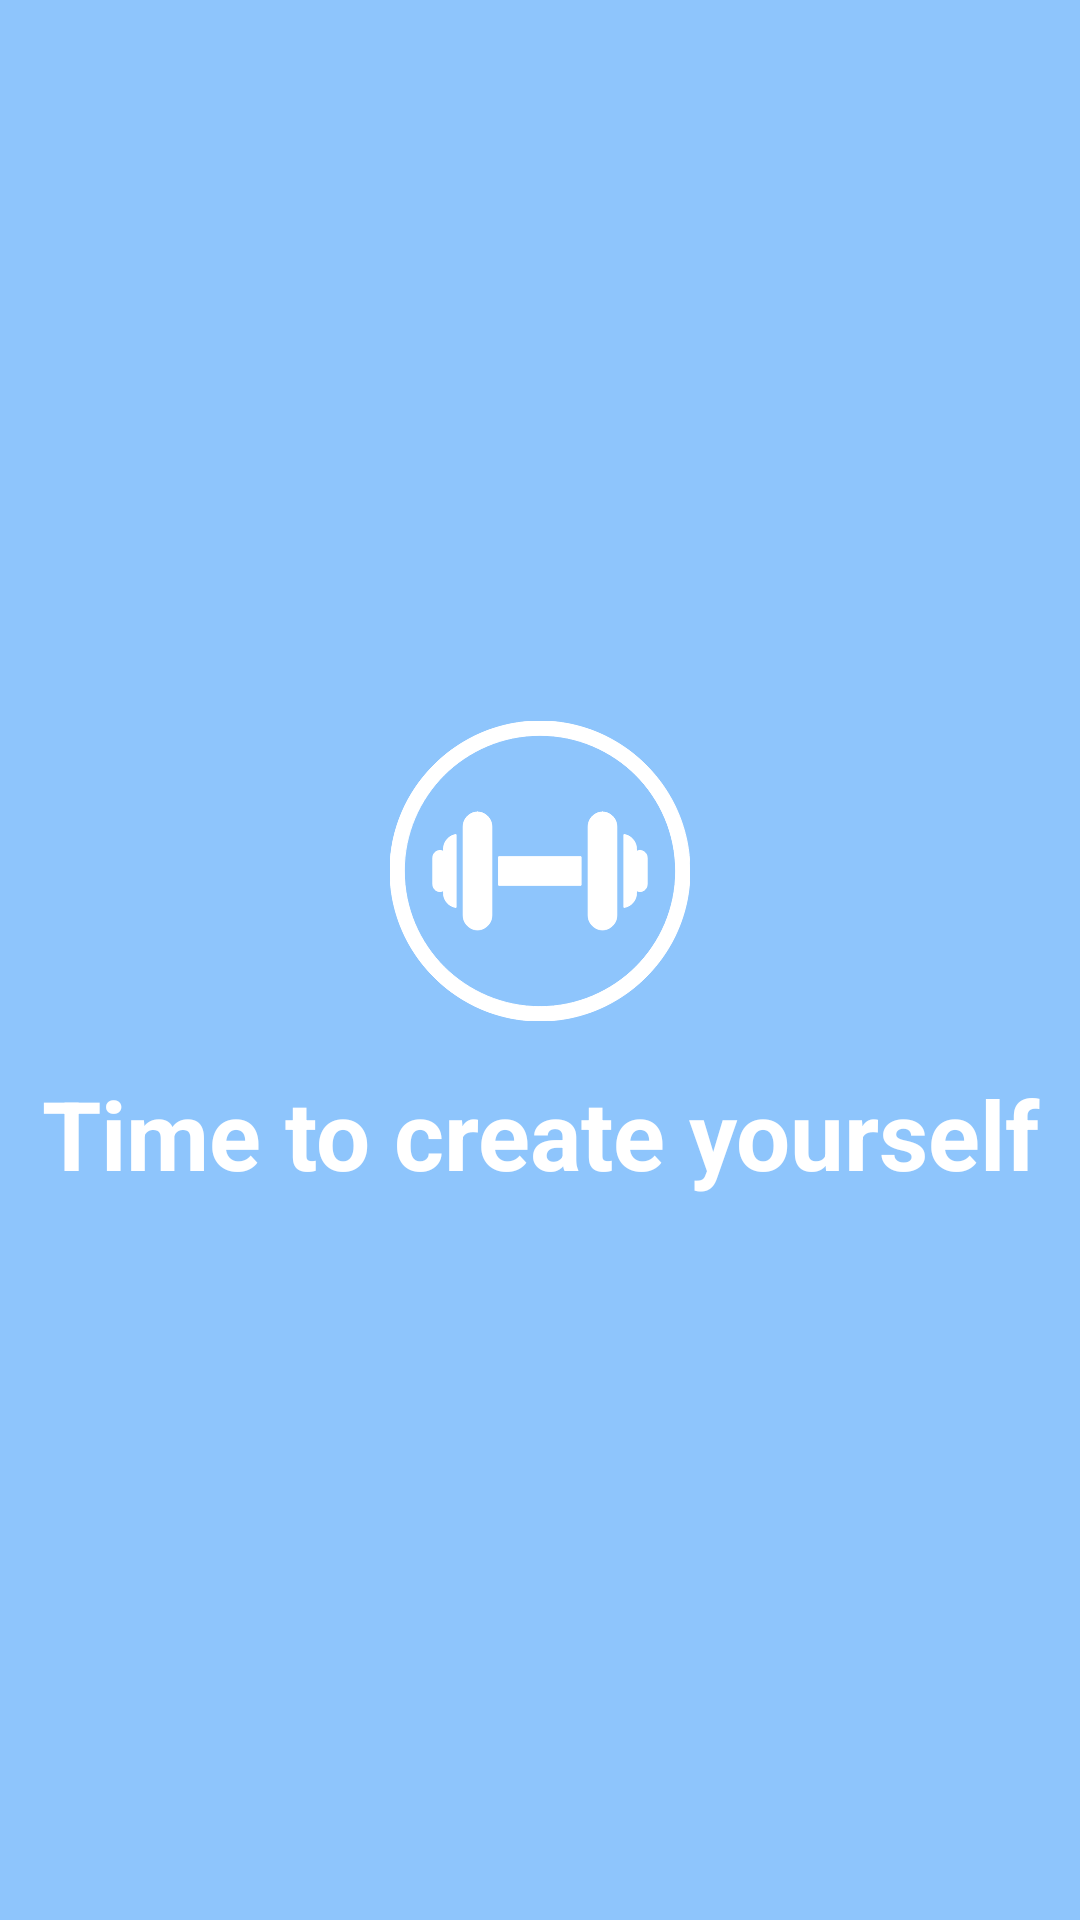

The Android layout XML behind this screen, and the referenced resources:
<!-- AndroidManifest.xml: application theme Theme.GymProject -->
<!-- res/layout/fragment_splash.xml -->
<?xml version="1.0" encoding="utf-8"?>
<FrameLayout
    xmlns:android="http://schemas.android.com/apk/res/android"
    xmlns:app="http://schemas.android.com/apk/res-auto"
    xmlns:tools="http://schemas.android.com/tools"
    android:layout_width="match_parent"
    android:layout_height="match_parent"
    tools:context=".ui.splash.SplashFragment"
    android:background="@color/sky_blue">

    <LinearLayout
        android:orientation="vertical"
        android:layout_gravity="center"
        android:layout_width="match_parent"
        android:layout_height="wrap_content">

        <ImageView
            android:id="@+id/logo"
            android:layout_width="100dp"
            android:layout_height="100dp"
            android:src="@drawable/gym_logo"
            android:layout_gravity="center_horizontal"
            android:layout_marginBottom="16dp"
            app:tint="@color/white" />

        <TextView
            android:id="@+id/splashText"
            android:gravity="center"
            android:textSize="32sp"
            android:textStyle="bold"
            android:textColor="@color/white"
            android:layout_width="match_parent"
            android:layout_height="match_parent"
            android:text="@string/splash_text" />

    </LinearLayout>

</FrameLayout>
<!-- resources referenced by this layout -->
<resources>
  <color name="sky_blue">#8ec5fc</color>
  <color name="white">#FFFFFFFF</color>
  <!-- drawable gym_logo: vector/xml drawable (drawable, 3743 chars, omitted) -->
  <string name="splash_text">Time to create yourself</string>
  <style name="Theme.GymProject" parent="Theme.MaterialComponents.DayNight.NoActionBar">
          
          <item name="colorPrimary">@color/light_purple</item>
          <item name="colorPrimaryVariant">@color/sky_blue</item>
          <item name="colorOnPrimary">@color/white</item>
          
          <item name="colorSecondary">@color/teal_200</item>
          <item name="colorSecondaryVariant">@color/teal_700</item>
          <item name="colorOnSecondary">@color/black</item>
          
          <item name="android:statusBarColor">?attr/colorPrimaryVariant</item>
          
      </style>
  <color name="light_purple">#e0c3fc</color>
  <color name="teal_200">#FF03DAC5</color>
  <color name="teal_700">#FF018786</color>
  <color name="black">#FF000000</color>
</resources>
